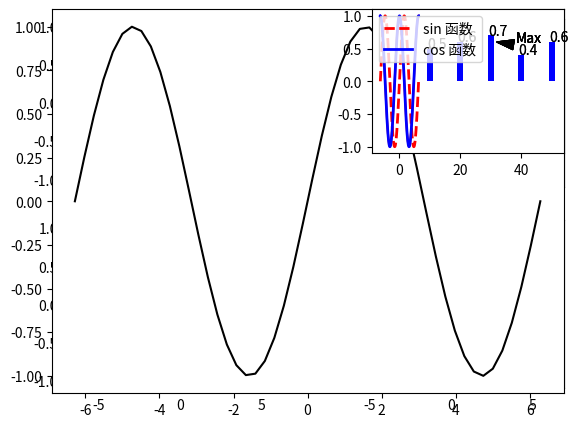
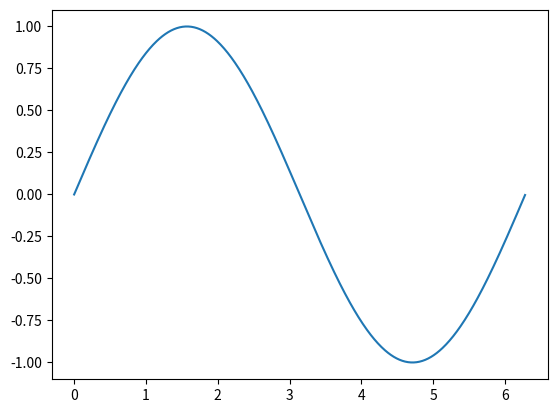
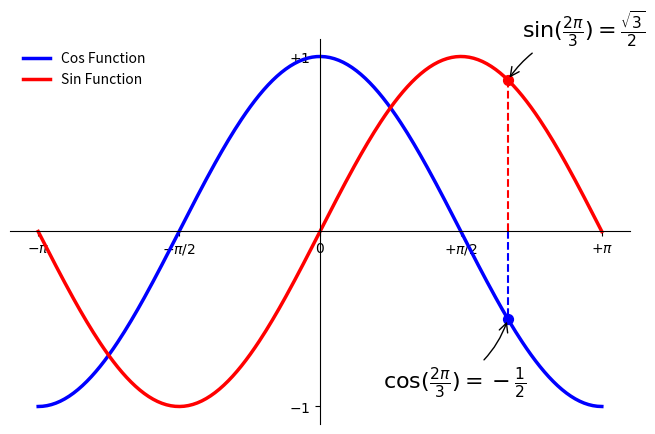

Here is the Python script that generated these plots, in order:
'''
我们已经知道了，线型图通过 matplotlib.pyplot.plot(*args, **kwargs) 方法绘出。其中，args 代表数据输入，而 kwargs 的部分就是用于设置样式参数了。

二维线型图包含的参数超过 40 余项（文档 P1390）。其中常用的也有 10 余项，选取一些比较有代表性的参数列举如下：

参数	含义
alpha=	设置线型的透明度，从 0.0 到 1.0
color=	设置线型的颜色
fillstyle=	设置线型的填充样式
linestyle=	设置线型的样式
linewidth=	设置线型的宽度
marker=	设置标记点的样式
'''

'''
线型颜色 color = 的预设值（文档 P1527）有：

color =参数值	颜色
b	蓝色
g	绿色
r	红色
w	白色
m	洋红色
y	黄色
k	黑色
……	……
其实，大部分都是所颜色所对应的英文名称首字母。当然，你也可以通过color = '#008000'的方式来设置任何你想要的颜色。
'''

'''
线型的样式 linestyle = 预设的参数值（文档 P1250）有：

linestyle =参数值	线型
'-'	默认实线
'--'	虚线
'-.'	间断线
':'	点状线
参考linestyle.png
'''

'''
样本点标记样式 marker = 预设的参数值（文档 P1527）就更多了：

marker =参数值	样本点标记
'.'	实心点
','	像素点
'o'	空心点
'p'	五角形
'x'	x 形
'+'	+ 形
参考marker.jpg
'''

from matplotlib import pyplot as plt  # 载入 pyplot 绘图模块
import numpy as np  # 载入数值计算模块

# 在 -2PI 和 2PI 之间等间距生成 1000 个值，也就是 X 坐标
X = np.linspace(-2 * np.pi, 2 * np.pi, 1000)
# 计算 sin() 对应的纵坐标
y1 = np.sin(X)
# 计算 cos() 对应的纵坐标
y2 = np.cos(X)

# 向方法中 `*args` 输入 X，y 坐标
plt.plot(X, y1, color='r', linestyle='--', linewidth=2, alpha=0.8)
plt.plot(X, y2, color='b', linestyle='-', linewidth=2)
plt.show()






'''
除了线型图以外，散点图也是常用图形之一。例如，我们在使用机器学习算法聚类的时候，往往就会通过散点图将样本数据展示出来。

Matplotlib 中，绘制散点图的方法我们已经知道了，那就是 matplotlib.pyplot.scatter()。接下来，我们就看一看它包含有哪些参数。

参数	含义
s=	散点大小
c=	散点颜色
marker=	散点样式
cmap=	定义多类别散点的颜色
alpha=	点的透明度
edgecolors=	散点边缘颜色
其中，散点的大小通过设置数值大小控制。散点的颜色可以是一种，参数值和线型的颜色设置类似。散点的颜色也可以是多种，可以使用一个列表对每一个点的颜色单独设置。
'''
from matplotlib import pyplot as plt  # 载入 pyplot 绘图模块
import numpy as np  # 载入数值计算模块

x = np.random.rand(100) # 随机在 0 到 1 之间生成 100 个数值
y = np.random.rand(100) # 随机在 0 到 1 之间生成 100 个数值
colors = np.random.rand(100) # 随机在 0 到 1 之间生成 100 个数值
size = np.random.normal(20, 30, 100) # 随机在 20 到 30 之间生成 100 个数值

# 绘制散点图
plt.scatter(x, y, s=size, c=colors)
plt.show()






'''
饼状图通过 matplotlib.pyplot.pie() 绘出。我们也可以进一步设置它的颜色、标签、阴影等各类样式。
'''
import matplotlib.pyplot as plt

label = 'Cat', 'Dog', 'Cattle', 'Sheep', 'Horse' # 各类别标签
color = 'r', 'g', 'r', 'g', 'y' # 各类别颜色
size = [1, 2, 3, 4, 5] # 各类别占比
explode = (0, 0, 0, 0, 0.2) # 各类别的偏移半径

# 绘制饼状图
plt.pie(size, colors=color, explode=explode, labels=label, shadow=True, autopct='%1.1f%%')

# 饼状图呈正圆
plt.axis('equal')

# 显示图
plt.show()




'''
2.4 组合图

上面演示了三种常见图像的绘制。实际上，我们往往会遇到将几种类型的一样的图放在一张图内显示，也就是组合图的绘制。

其实很简单，你只需要将需要或者的组合图样式放在一起就好了，比如柱形图和折线图。
'''

import matplotlib.pyplot as plt

x = [1, 3, 5, 7, 9, 11, 13, 15, 17, 19]
y_bar = [3, 4, 6, 8, 9, 10, 9, 11, 7, 8]
y_line = [2, 3, 5, 7, 8, 9, 8, 10, 6, 7]

plt.bar(x, y_bar)
plt.plot(x, y_line, '-o', color='y')
plt.show()






'''
2.5 子图绘制

上面提到了组合图绘制，但有一些图是无法组合直接放在一起的，这时就需要子图了。子图，就是将几张独立的图放在一张大图中呈现。在一些需要对比的情形下，子图非常有效。

Matplotlib 中，绘制子图的方法为matplotlib.pyplot.subplot()，我们通过该方法来控制各子图的显示顺序。其中：

subplot(行序号, 列序号, 图序号)
下面列举了三种常见子图的位置关系示意图,参考subplot.jpg
'''
import numpy as np
import matplotlib.pyplot as plt

# 生成数据
x = np.linspace(-2*np.pi, 2*np.pi) 

y1 = np.sin(x)
y2 = np.cos(x)

# 子图 1
plt.subplot(2, 2, 1)
plt.plot(x, y1, 'k')
# 子图 2
plt.subplot(2, 2, 2)
plt.plot(x, y2, 'r')
# 子图 3
plt.subplot(2, 2, 3)
plt.plot(x, y2, 'y')
# 子图 4
plt.subplot(2, 2, 4)
plt.plot(x, y2, 'g')

plt.show()
'''
除了这类平行或垂直排列的子图，我们还可以通过 matplotlib.pyplot.subplot()绘制出更复杂的样式。比如，大图套小图。
'''
# axes(rect, axisbg='w') where rect = [left, bottom, width, height] in normalized (0, 1) 
import numpy as np
import matplotlib.pyplot as plt

# 生成数据
x = np.linspace(-2 * np.pi, 2 * np.pi)

y1 = np.sin(x)
y2 = np.cos(x)

# 大图
plt.axes([.1, .1, .8, .8])
plt.plot(x, y1, 'k')
# 小图
plt.axes([.6, .6, .3, .3])
plt.plot(x, y2, 'r')

plt.show()




'''
2.6 绘制图例

一般情况下，当绘制好图案后，还需要绘制图例。Matplotlib 中，图例可以通过 matplotlib.pyplot.legend() 方法绘制。
'''
from matplotlib import pyplot as plt  # 载入 pyplot 绘图模块
import numpy as np  # 载入数值计算模块

# 生成数据
X = np.linspace(-2 * np.pi, 2 * np.pi, 1000)
y1 = np.sin(X)
y2 = np.cos(X)

# 使用 label= 添加标签
plt.plot(X, y1, color='r', linestyle='--', linewidth=2, label='sin 函数')
plt.plot(X, y2, color='b', linestyle='-', linewidth=2, label='cos 函数')
# 绘制图例
plt.legend(loc='upper left')
plt.show()
'''
在这里，我们需要修改两个地方，也就是通过 label= 为每一条曲线添加标签。
然后，增加一条 plt.legend(loc='upper left') 就可以了。其中，loc='upper left' 是指明图例的位置，例如这里是左上方。你还可以通过 down 和 right 组合实现位置的变换。
'''





'''
2.7 图像标注

当我们绘制一些较为复杂的图像时，阅读对象往往很难全面理解图像的含义。而此时，图像标注往往会起到画龙点睛的效果。图像标注，就是在画面上添加文字注释、指示箭头、图框等各类标注元素。

Matplotlib 中，文字标注的方法由 matplotlib.pyplot.text() 实现。最基本的样式为 matplotlib.pyplot.text(x, y, s)，其中 x, y 用于标注位置定位，s 代表标注的字符串。除此之外，你还可以通过 fontsize= , horizontalalignment= 等参数调整标注字体的大小，对齐样式等。
'''
from matplotlib import pyplot as plt # 载入绘图模块

x_bar = [10, 20, 30, 40, 50] #柱形图横坐标
y_bar = [0.5, 0.6, 0.7, 0.4, 0.6] #柱形图纵坐标
bars = plt.bar(x_bar, y_bar, color='blue', label=x_bar, width=2) # 绘制柱形图
for i, rect in enumerate(bars):
    x_text = rect.get_x() # 获取柱形图横坐标
    y_text = rect.get_height() + 0.01 # 获取柱子的高度并增加 0.01
    plt.text(x_text, y_text, '%.1f' % y_bar[i]) # 标注文字

plt.show()

'''
下面的示例中，xy=() 表示标注终点坐标，xytext=() 表示标注起点坐标。
另外，arrowprops=() 用于设置箭头样式，facecolor= 设置颜色，width= 设置箭尾宽度，headwidth= 设置箭头宽度。

在箭头绘制的过程中，还有一个 arrowstyle= 用于改变箭头的样式。参考图arrowstyle.png

另外，connectionstyle= 的参数可以用于更改箭头连接的样式。参考图connectionstyle.png
'''
# 除了文字标注之外，还可以通过 matplotlib.pyplot.annotate() 方法向图像中添加箭头等样式标注。
from matplotlib import pyplot as plt # 载入绘图模块

x_bar = [10, 20, 30, 40, 50] #柱形图横坐标
y_bar = [0.5, 0.6, 0.7, 0.4, 0.6] #柱形图纵坐标
bars = plt.bar(x_bar, y_bar, color='blue', label=x_bar, width=2) # 绘制柱形图
for i, rect in enumerate(bars):
    x_text = rect.get_x() # 获取柱形图横坐标
    y_text = rect.get_height() + 0.01 # 获取柱子的高度并增加 0.01
    plt.text(x_text, y_text, '%.1f' % y_bar[i]) # 标注文字

    # 增加箭头标注
    plt.annotate('Max', xy=(32, 0.6), xytext=(38, 0.6), arrowprops=dict(facecolor='black', width=1, headwidth=7))

plt.show()






'''
2.8 动态图绘制

动态图是绘图中不可缺少的一部分，虽然演示环境要求高且使用频率低，但在一些特定的场景下，动图传达的信息量远大于静态图片。

举个例子来讲，数值计算中，我们往往会使用到梯度下降法。如果用语言和公式描述梯度下降的过程，会非常枯燥。要是通过绘制一张演示梯度下降过程的动图，就算第一次接触该方法，也会很快的理解。

Matplotlib 很早开始就支持动态图了，下面就通过简单的小例子来演示一下动态图的绘制。

动态图主要是通过 animation 模块实现。具体就是 matplotlib.animation.FuncAnimation(fig, func)。其中，fig 代表所绘制的图像。而 func 可以看作是更新函数，它刷新每一帧的值。
'''
import numpy as np
import matplotlib.pyplot as plt
import matplotlib.animation as animation

# 生成数据并建立绘制类型的图像
fig, ax = plt.subplots()

x = np.arange(0, 2 * np.pi, 0.01)

line, = plt.plot(x, np.sin(x))

# 更新函数
def update(i):
    line.set_ydata(np.sin(x + i / 10.0))
    return line,

# 绘制动图
animation = animation.FuncAnimation(fig, update)

# 显示图
plt.show()

# 实例
import numpy as np
import matplotlib.pyplot as plt

plt.figure(figsize=(8, 5), dpi=80)
ax = plt.subplot(111)
ax.spines['right'].set_color('none')
ax.spines['top'].set_color('none')
ax.xaxis.set_ticks_position('bottom')
ax.spines['bottom'].set_position(('data', 0))
ax.yaxis.set_ticks_position('left')
ax.spines['left'].set_position(('data', 0))

X = np.linspace(-np.pi, np.pi, 256, endpoint=True)
C, S = np.cos(X), np.sin(X)

plt.plot(X, C, color="blue", linewidth=2.5, linestyle="-", label="Cos Function")
plt.plot(X, S, color="red", linewidth=2.5, linestyle="-", label="Sin Function")

plt.xlim(X.min() * 1.1, X.max() * 1.1)
plt.xticks([-np.pi, -np.pi / 2, 0, np.pi / 2, np.pi],
           [r'$-\pi$', r'$-\pi/2$', r'$0$', r'$+\pi/2$', r'$+\pi$'])

plt.ylim(C.min() * 1.1, C.max() * 1.1)
plt.yticks([-1, +1],
           [r'$-1$', r'$+1$'])

t = 2 * np.pi / 3
plt.plot([t, t], [0, np.cos(t)],
         color='blue', linewidth=1.5, linestyle="--")
plt.scatter([t, ], [np.cos(t), ], 50, color='blue')
plt.annotate(r'$\sin(\frac{2\pi}{3})=\frac{\sqrt{3}}{2}$',
             xy=(t, np.sin(t)), xycoords='data',
             xytext=(+10, +30), textcoords='offset points', fontsize=16,
             arrowprops=dict(arrowstyle="->", connectionstyle="arc3,rad=.2"))

plt.plot([t, t], [0, np.sin(t)],
         color='red', linewidth=1.5, linestyle="--")
plt.scatter([t, ], [np.sin(t), ], 50, color='red')
plt.annotate(r'$\cos(\frac{2\pi}{3})=-\frac{1}{2}$',
             xy=(t, np.cos(t)), xycoords='data',
             xytext=(-90, -50), textcoords='offset points', fontsize=16,
             arrowprops=dict(arrowstyle="->", connectionstyle="arc3,rad=.2"))

plt.legend(loc='upper left', frameon=False)
plt.show()